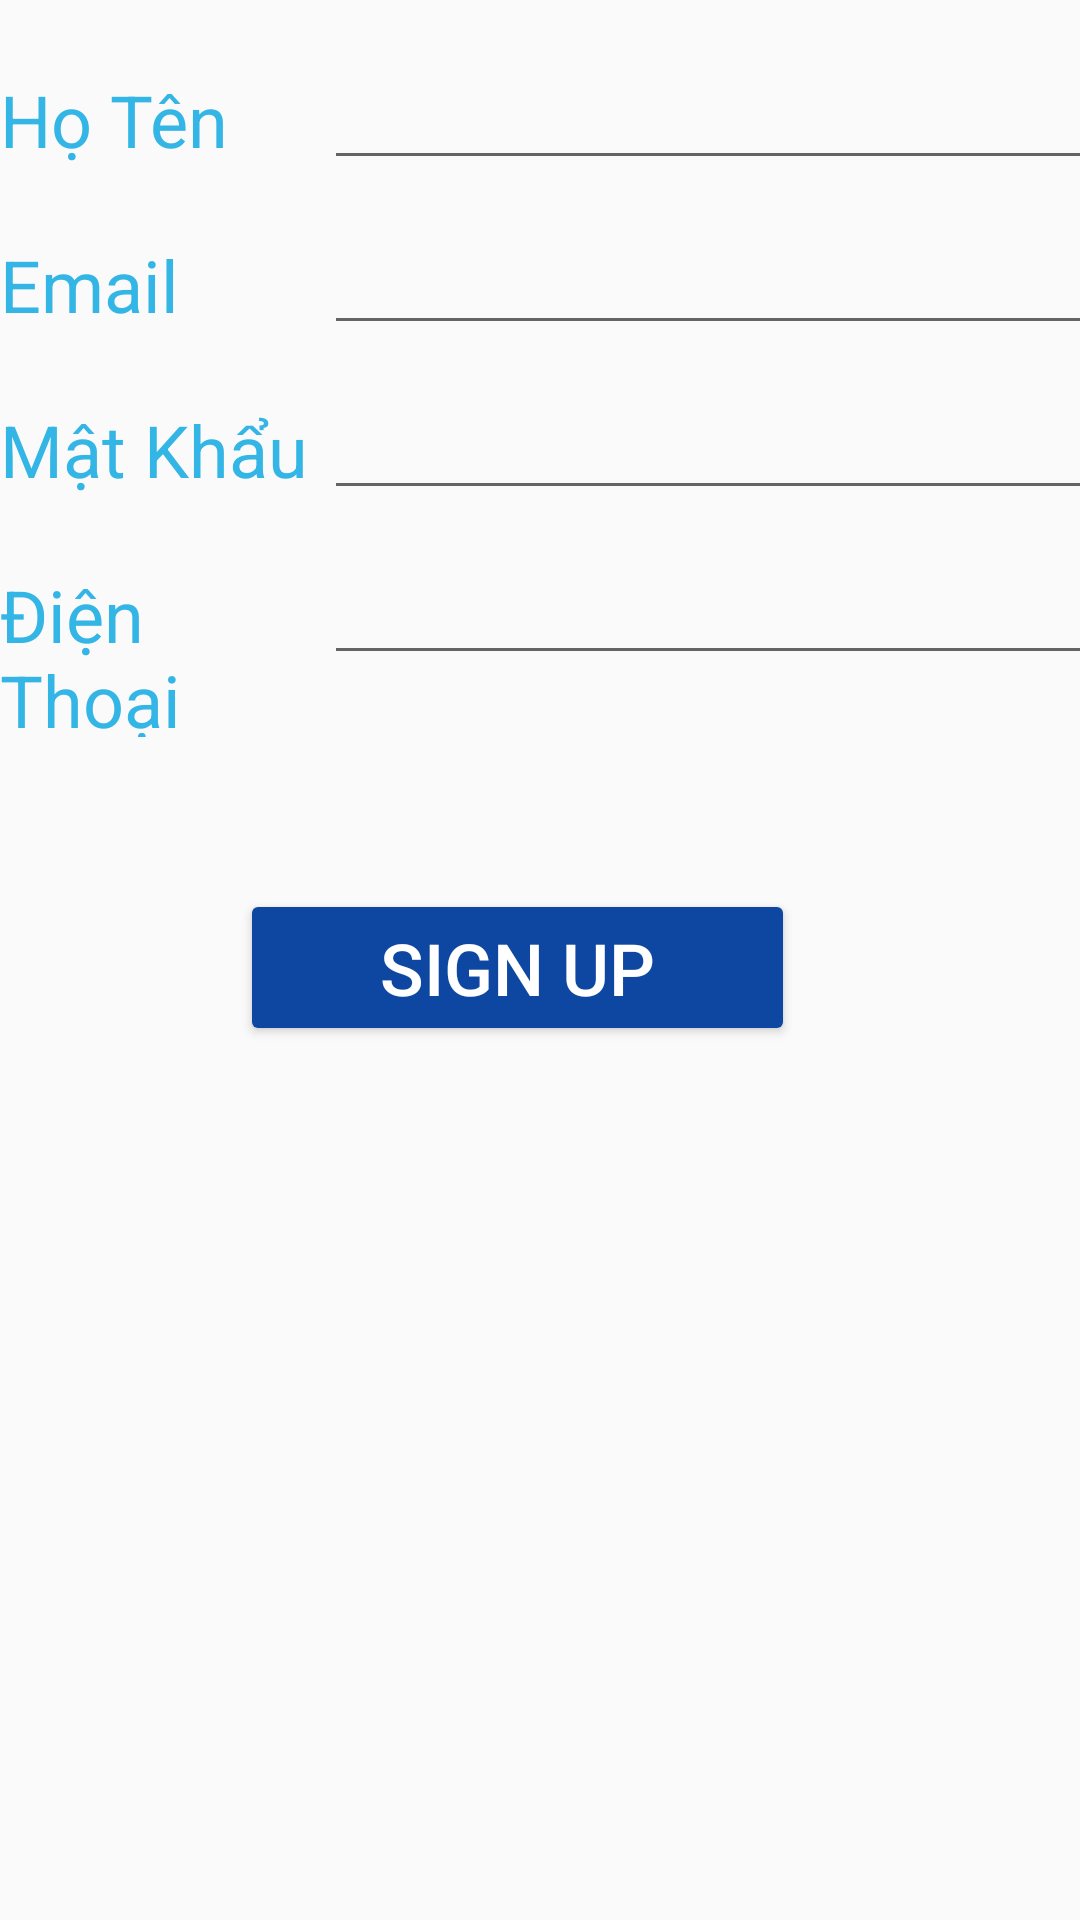

Here is an Android app screen rendered from its layout file. Give the layout XML and the strings, colors and styles it references.
<!-- AndroidManifest.xml: application theme AppTheme -->
<!-- res/layout/activity_sign_up.xml -->
<?xml version="1.0" encoding="utf-8"?>
<LinearLayout xmlns:android="http://schemas.android.com/apk/res/android"
    xmlns:app="http://schemas.android.com/apk/res-auto"
    xmlns:tools="http://schemas.android.com/tools"
    android:layout_width="match_parent"
    android:layout_height="match_parent"
    tools:context="hoainam.com.huongdichvu.SignUpActivity">

    <LinearLayout
        android:id="@+id/edPass"
        android:layout_width="368dp"
        android:layout_height="495dp"
        android:orientation="vertical"
        android:weightSum="1"
        tools:layout_editor_absoluteX="8dp"
        tools:layout_editor_absoluteY="8dp">

        <LinearLayout
            android:layout_width="match_parent"
            android:layout_height="wrap_content"
            android:layout_marginBottom="10dp"
            android:layout_marginTop="20dp">

            <TextView
                android:id="@+id/textView1"
                android:layout_width="108dp"
                android:layout_height="wrap_content"
                android:text="Họ Tên"
                android:textColor="@android:color/holo_blue_light"
                android:textSize="24sp" />

            <EditText
                android:id="@+id/etName"
                android:layout_width="match_parent"
                android:layout_height="40dp"
                android:layout_marginBottom="5dp"
                android:layout_weight="0.14"
                android:ems="10"
                android:inputType="textPersonName" />
        </LinearLayout>

        <LinearLayout
            android:layout_width="match_parent"
            android:layout_height="wrap_content"
            android:layout_marginBottom="10dp">

            <TextView
                android:id="@+id/textView2"
                android:layout_width="108dp"
                android:layout_height="wrap_content"
                android:text="Email"
                android:textColor="@android:color/holo_blue_light"
                android:textSize="24sp" />

            <EditText
                android:id="@+id/etEmail"
                android:layout_width="match_parent"
                android:layout_height="40dp"
                android:layout_marginBottom="5dp"
                android:layout_weight="0.14"
                android:ems="10"
                android:inputType="textPersonName" />
        </LinearLayout>

        <LinearLayout
            android:layout_width="match_parent"
            android:layout_height="wrap_content"
            android:layout_marginBottom="10dp">

            <TextView
                android:id="@+id/textView3"
                android:layout_width="108dp"
                android:layout_height="wrap_content"
                android:text="Mật Khẩu"
                android:textColor="@android:color/holo_blue_light"
                android:textSize="24sp" />

            <EditText
                android:id="@+id/etPass"
                android:layout_width="match_parent"
                android:layout_height="40dp"
                android:layout_marginBottom="5dp"
                android:layout_weight="0.08"
                android:ems="10"
                android:inputType="textPassword" />
        </LinearLayout>
        <LinearLayout
            android:layout_width="match_parent"
            android:layout_height="wrap_content"
            android:layout_marginBottom="10dp">

            <TextView
                android:id="@+id/textView4"
                android:layout_width="108dp"
                android:layout_height="wrap_content"
                android:text="Điện Thoại"
                android:textColor="@android:color/holo_blue_light"
                android:textSize="24sp" />

            <EditText
                android:id="@+id/etPhone"
                android:layout_width="wrap_content"
                android:layout_height="40dp"
                android:layout_weight="1"
                android:ems="10"
                android:inputType="number" />
        </LinearLayout>

        <TextView
            android:id="@+id/txtThongBao"
            android:layout_width="match_parent"
            android:layout_height="wrap_content"
            android:layout_weight="0.13"
            android:textColor="@android:color/holo_red_dark"
            android:visibility="visible" />

        <Button
            android:id="@+id/btnSignUp"
            style="@style/Widget.AppCompat.Button.Colored"
            android:layout_width="185dp"
            android:layout_height="wrap_content"
            android:layout_marginLeft="80dp"
            android:text="Sign Up"
            android:textSize="24sp" />

    </LinearLayout>
</LinearLayout>
<!-- resources referenced by this layout -->
<resources>
  <style name="AppTheme" parent="Theme.AppCompat.Light.DarkActionBar">
          
          <item name="colorPrimary">#2196F3</item>
          <item name="colorPrimaryDark">#90CAF9</item>
          <item name="colorAccent">#0D47A1</item>
      </style>
</resources>
